2-way image classification set "panorama_classification" from GitHub (mukilan-art/pancreatic_cancer_detection); label vocabulary: PDAC, non-PDAC.

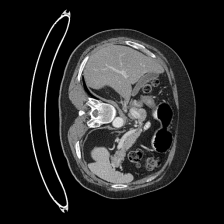
Label: non-PDAC

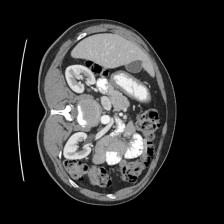
Label: non-PDAC

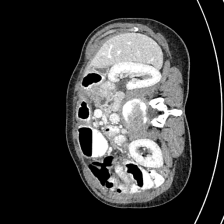
Label: PDAC

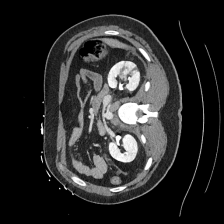
Label: non-PDAC

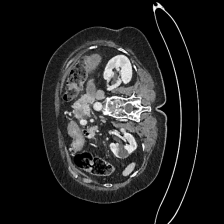
Label: PDAC

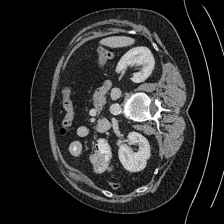
Label: non-PDAC
